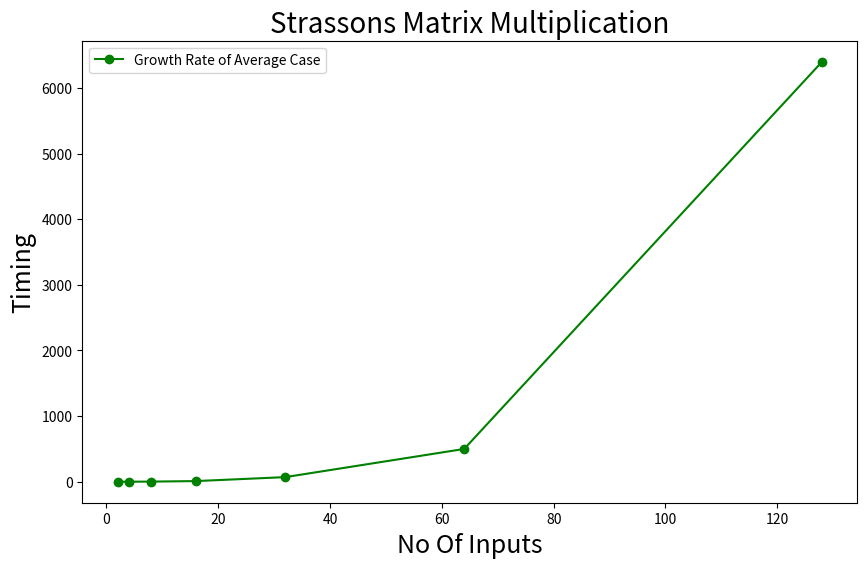

Write the Python code that produced this figure.
import matplotlib.pyplot as plt
import numpy as np

b=[0,0.3,1.8,9.7,70.1,499.2,6399 ]

print(len(b))

# Adjust according to the length of b
a=[2,4,8,16,32,64,128,]

plt.figure(figsize=(10,6))
plt.plot(a,b,color='g',marker='o',label='Growth Rate of Average Case')
plt.title('Strassons Matrix Multiplication' , fontsize=20)
plt.xlabel('No Of Inputs',fontsize=18)
plt.ylabel('Timing',fontsize=18)
plt.legend()
plt.show()